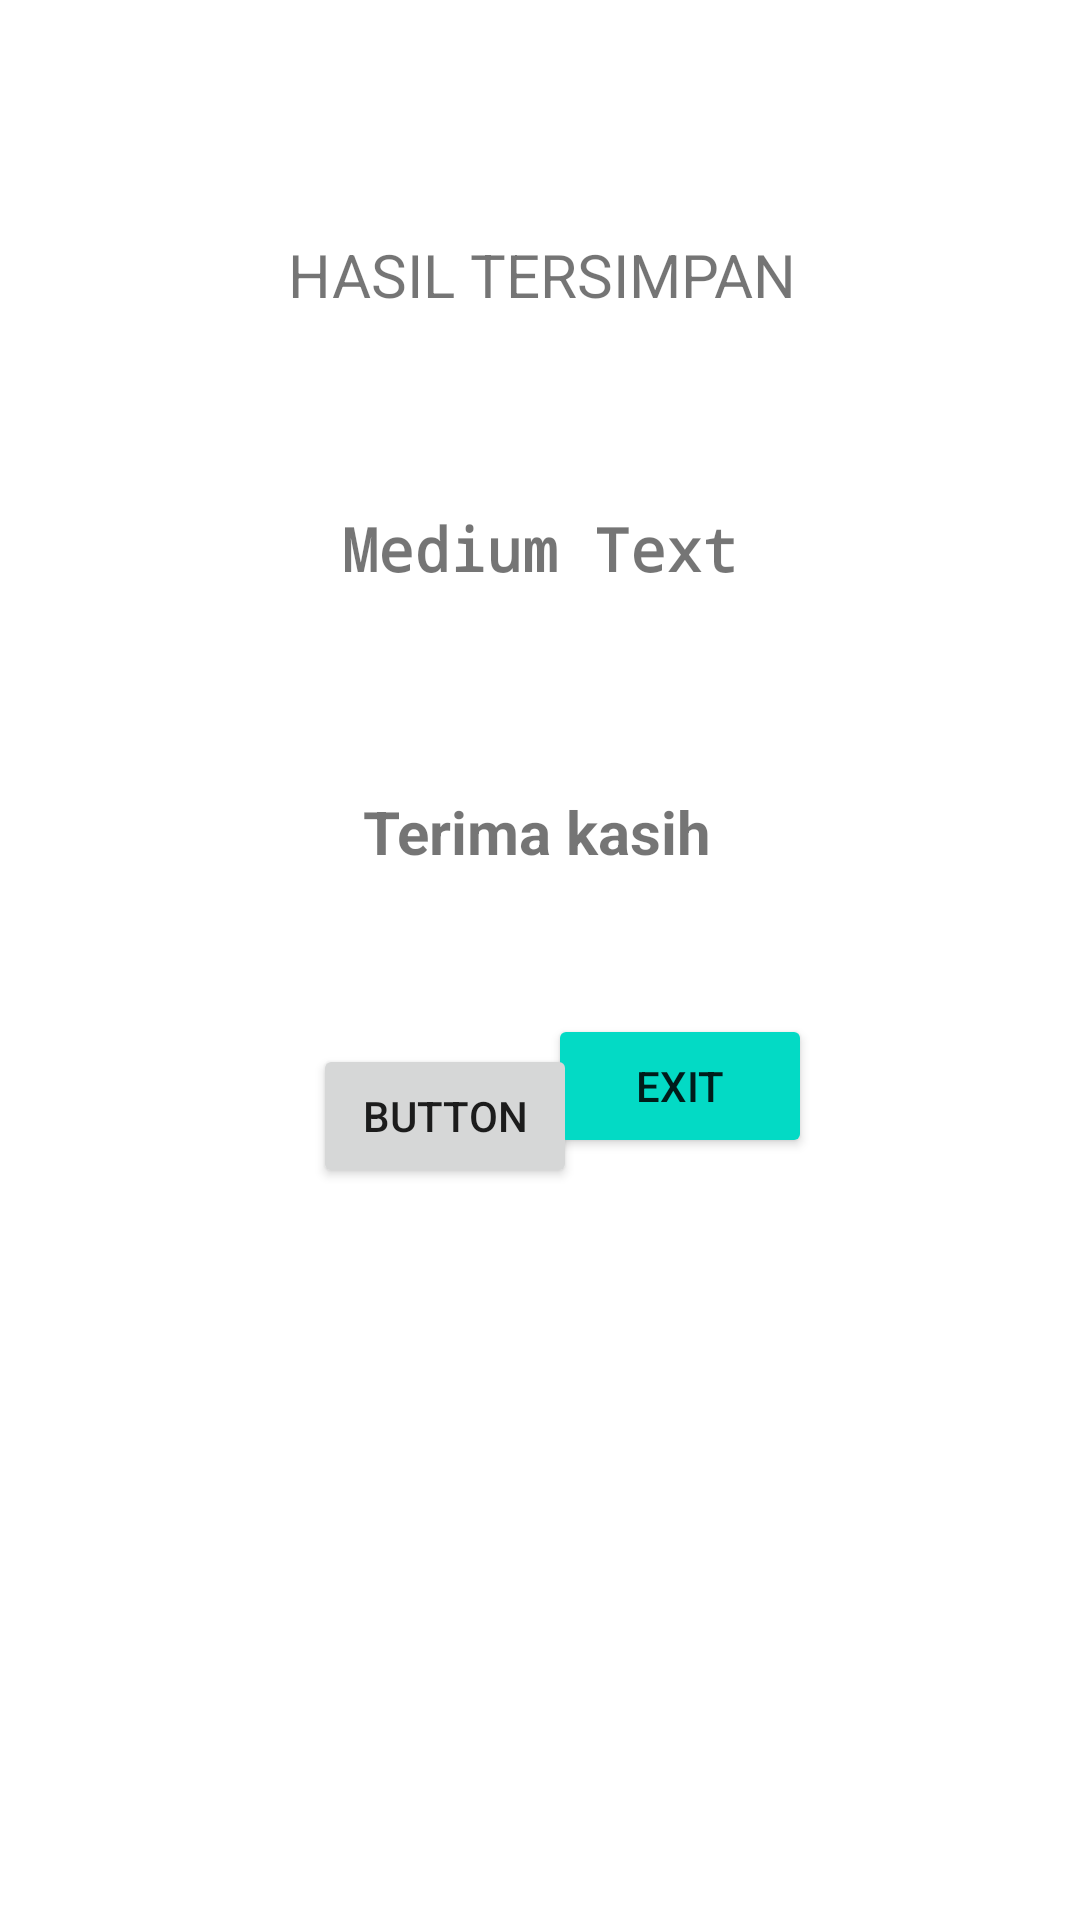

Write the Android layout XML for this screen, with the resource values it uses.
<!-- AndroidManifest.xml: application theme Theme.pemesanancafe -->
<!-- res/layout/hasilakhir.xml -->
<?xml version="1.0" encoding="utf-8"?>
<androidx.constraintlayout.widget.ConstraintLayout xmlns:android="http://schemas.android.com/apk/res/android"
    xmlns:app="http://schemas.android.com/apk/res-auto"
    xmlns:tools="http://schemas.android.com/tools"
    android:layout_width="match_parent"
    android:layout_height="match_parent">

    <androidx.constraintlayout.widget.ConstraintLayout
        android:layout_width="match_parent"
        android:layout_height="match_parent"
        tools:context=".MainActivity"
        tools:layout_editor_absoluteX="33dp"
        tools:layout_editor_absoluteY="0dp">

        <TextView
            android:id="@+id/medium"
            android:layout_width="wrap_content"
            android:layout_height="wrap_content"
            android:fontFamily="monospace"
            android:shadowColor="@color/purple_700"
            android:text="Medium Text"
            android:textSize="20sp"
            android:textStyle="bold"
            app:layout_constraintBottom_toBottomOf="parent"
            app:layout_constraintEnd_toEndOf="parent"
            app:layout_constraintStart_toStartOf="parent"
            app:layout_constraintTop_toTopOf="parent"
            app:layout_constraintVertical_bias="0.276" />

        <TextView
            android:id="@+id/penjelasan"
            android:layout_width="wrap_content"
            android:layout_height="wrap_content"
            android:ellipsize="marquee"
            android:fadingEdge="horizontal"
            android:marqueeRepeatLimit="marquee_forever"
            android:scrollHorizontally="true"
            android:text="Terima kasih"
            android:textSize="20sp"
            android:textStyle="bold"
            app:layout_constraintBottom_toBottomOf="parent"
            app:layout_constraintEnd_toEndOf="parent"
            app:layout_constraintHorizontal_bias="0.496"
            app:layout_constraintStart_toStartOf="parent"
            app:layout_constraintTop_toTopOf="parent"
            app:layout_constraintVertical_bias="0.43" />

        <TextView
            android:id="@+id/hasil"
            android:layout_width="wrap_content"
            android:layout_height="wrap_content"
            android:text="HASIL TERSIMPAN"
            android:textSize="20sp"
            app:layout_constraintBottom_toBottomOf="parent"
            app:layout_constraintEnd_toEndOf="parent"
            app:layout_constraintHorizontal_bias="0.505"
            app:layout_constraintStart_toStartOf="parent"
            app:layout_constraintTop_toTopOf="parent"
            app:layout_constraintVertical_bias="0.127" />

        <Button
            android:id="@+id/keluar"
            android:layout_width="wrap_content"
            android:layout_height="wrap_content"
            android:backgroundTint="@color/teal_200"
            android:text="EXIT"
            app:layout_constraintBottom_toBottomOf="parent"
            app:layout_constraintEnd_toEndOf="parent"
            app:layout_constraintHorizontal_bias="0.671"
            app:layout_constraintStart_toStartOf="parent"
            app:layout_constraintTop_toTopOf="parent"
            app:layout_constraintVertical_bias="0.571" />

        <Button
            android:id="@+id/kembaliLagi"
            android:layout_width="wrap_content"
            android:layout_height="wrap_content"
            android:text="Button"
            app:layout_constraintBottom_toBottomOf="parent"
            app:layout_constraintEnd_toEndOf="parent"
            app:layout_constraintHorizontal_bias="0.384"
            app:layout_constraintStart_toStartOf="parent"
            app:layout_constraintTop_toTopOf="parent"
            app:layout_constraintVertical_bias="0.588" />

    </androidx.constraintlayout.widget.ConstraintLayout>

</androidx.constraintlayout.widget.ConstraintLayout>
<!-- resources referenced by this layout -->
<resources>
  <style name="Theme.pemesanancafe" parent="Theme.MaterialComponents.DayNight.DarkActionBar">
          
          <item name="colorPrimary">@color/purple_500</item>
          <item name="colorPrimaryVariant">@color/purple_700</item>
          <item name="colorOnPrimary">@color/white</item>
          
          <item name="colorSecondary">@color/teal_200</item>
          <item name="colorSecondaryVariant">@color/teal_700</item>
          <item name="colorOnSecondary">@color/black</item>
          
          <item name="android:statusBarColor" tools:targetApi="l">?attr/colorPrimaryVariant</item>
          
      </style>
  <!-- not gathered from this repository: default colours our renderer supplied (Android Studio template values) -->
  <color name="purple_500">#FF6200EE</color>
  <color name="purple_700">#FF3700B3</color>
  <color name="teal_200">#FF03DAC5</color>
  <color name="teal_700">#FF018786</color>
  <color name="black">#FF000000</color>
  <color name="white">#FFFFFFFF</color>
</resources>
